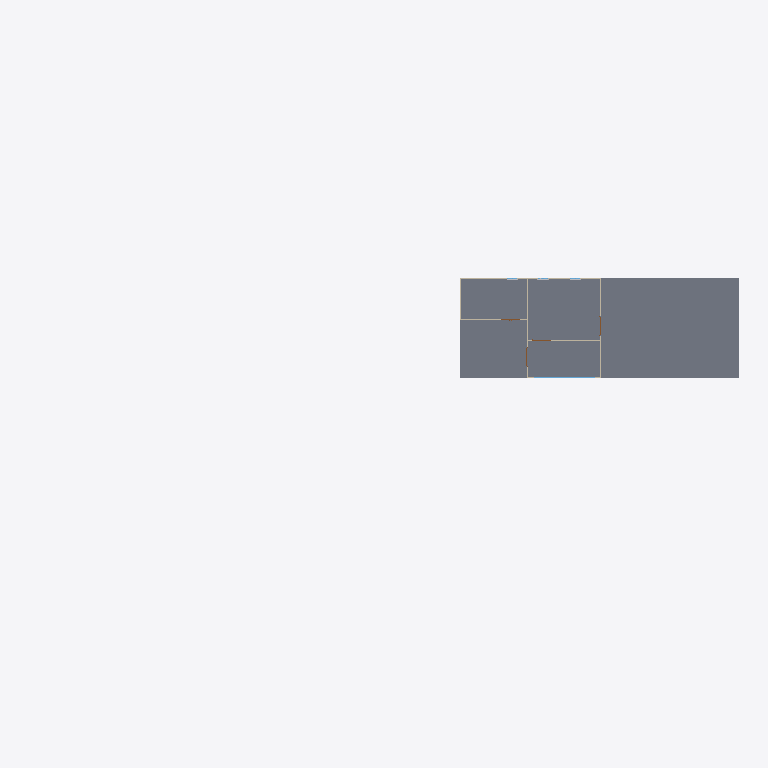
Plan cut of the same IFC building model at storey 'L4' (level 17.00 m, cut at 18.40 m), seen from above with north up, elements coloured by IFC class (only those large enough to see are counted): 6 walls (beige), 1 slab (grey), 1 window (light blue). Cut surfaces are drawn darker.
Extent 69.3 m × 20.7 m × 22.5 m (x, y, z). Storeys (5): L1 at 0.00 m; L2 at 7.00 m; L3 at 13.00 m; L4 at 17.00 m; L5 at 22.30 m. Elements (725): 454 IfcBuildingElementProxy, 115 IfcWindow, 90 IfcWall, 60 IfcDoor, 5 IfcSlab, 1 IfcBeam.

HEADER;
FILE_DESCRIPTION(('ViewDefinition [CoordinationView, QuantityTakeOffAddOnView]','RevitIdentifiers [ContentGUID: 8b272b1b-2d0d-45ee-92e0-40e388b827ac, VersionGUID: c18124eb-4bd1-43c1-9c54-79814119dd15, NumberOfSaves: 53]','CoordinateReference [CoordinateBase: Shared Coordinates, ProjectSite: Default Site]'),'2;1');
FILE_NAME('Final_WoosinTech.ifc','2026-03-26T08:29:45-08:00',(''),(''),'ODA SDAI 25.12','Autodesk Revit 26.2.0.20 (ENU) - IFC 26.2.0.20','');
FILE_SCHEMA(('IFC4X3'));
ENDSEC;
DATA;
#29=IFCPROJECT('2B9oiRBGr5xfBWGEDtHzXS',#18,'Project Number',$,$,'Project Name','Project Status',(#24),#133550);
#56=IFCSITE('2B9oiRBGr5xfBWGEDtHzXU',#18,'Default',$,$,#55,$,$,.ELEMENT.,(42,21,31,401672),(-71,-3,-24,-345703),0.0,$,$);
#34=IFCBUILDING('2B9oiRBGr5xfBWGEDtHzXT',#18,'Building Name',$,$,#32,$,'Building Name',.ELEMENT.,$,$,#33);
#37=IFCBUILDINGSTOREY('2JF4e6axWHqu3u0C1FZlmi',#18,'L1',$,'Level:8mm Head',#36,$,'L1',.ELEMENT.,0.0);
#41=IFCBUILDINGSTOREY('21NWFdPY1C4Ql4nee9F9MF',#18,'L2',$,'Level:8mm Head',#40,$,'L2',.ELEMENT.,7000.000000000001);
#45=IFCBUILDINGSTOREY('1vrNmiVxH3Zf0Lt_f6lsXA',#18,'L3',$,'Level:8mm Head',#44,$,'L3',.ELEMENT.,13000.0);
#49=IFCBUILDINGSTOREY('1vrNmiVxH3Zf0Lt_f6lsnr',#18,'L4',$,'Level:8mm Head',#48,$,'L4',.ELEMENT.,17000.0);
#53=IFCBUILDINGSTOREY('1vrNmiVxH3Zf0Lt_f6lsq4',#18,'L5',$,'Level:8mm Head',#52,$,'L5',.ELEMENT.,22300.000000000004);
#122413=IFCSLAB('0dpFQ$f213TRdEhy71KYLP',#18,'Floor:Concrete 150mm:1750618',$,'Floor:Concrete 150mm',#122403,#122412,'1750618',.FLOOR.);
#116420=IFCWALL('0jFm0KXnP6Xw9$AXnPeVaI',#18,'Basic Wall:Exterior - Urethane Panel THK100 (0.5 + Ins + 0.8):1745399',$,'Basic Wall:Exterior - Urethane Panel THK100 (0.5 + Ins + 0.8)',#116394,#116398,'1745399',.NOTDEFINED.);
#117145=IFCWALL('0jFm0KXnP6Xw9$AXnPeVoh',#18,'Basic Wall:Exterior - Urethane Panel THK100 (0.5 + Ins + 0.8):1745998',$,'Basic Wall:Exterior - Urethane Panel THK100 (0.5 + Ins + 0.8)',#117118,#117122,'1745998',.NOTDEFINED.);
#117264=IFCWALL('0jFm0KXnP6Xw9$AXnPeVyk',#18,'Basic Wall:Exterior - Urethane Panel THK100 (0.5 + Ins + 0.8):1746891',$,'Basic Wall:Exterior - Urethane Panel THK100 (0.5 + Ins + 0.8)',#117237,#117241,'1746891',.NOTDEFINED.);
#121441=IFCWINDOW('0jFm0KXnP6Xw9$AXnPeVTV',#18,'M_Window-Fixed:6000 2950:1748922',$,'M_Window-Fixed:6000 2950',#132965,#121437,'1748922',2949.9999999999923,6000.0,.WINDOW.,.NOTDEFINED.,$);
#117321=IFCWALL('0jFm0KXnP6Xw9$AXnPeV1y',#18,'Basic Wall:Exterior - Urethane Panel THK100 (0.5 + Ins + 0.8):1747097',$,'Basic Wall:Exterior - Urethane Panel THK100 (0.5 + Ins + 0.8)',#117298,#117302,'1747097',.NOTDEFINED.);
#117203=IFCWALL('0jFm0KXnP6Xw9$AXnPeVxD',#18,'Basic Wall:Exterior - Urethane Panel THK100 (0.5 + Ins + 0.8):1746472',$,'Basic Wall:Exterior - Urethane Panel THK100 (0.5 + Ins + 0.8)',#117179,#117183,'1746472',.NOTDEFINED.);
#117084=IFCWALL('0jFm0KXnP6Xw9$AXnPeVhT',#18,'Basic Wall:Exterior - Urethane Panel THK100 (0.5 + Ins + 0.8):1745464',$,'Basic Wall:Exterior - Urethane Panel THK100 (0.5 + Ins + 0.8)',#117061,#117065,'1745464',.NOTDEFINED.);
ENDSEC;
